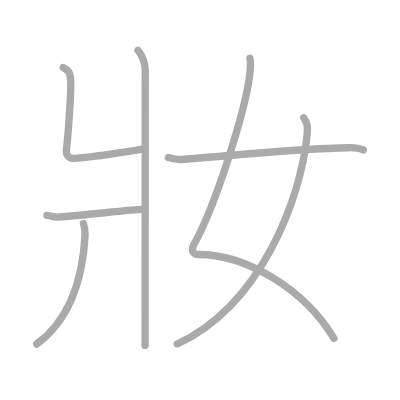
t = 0.00 s
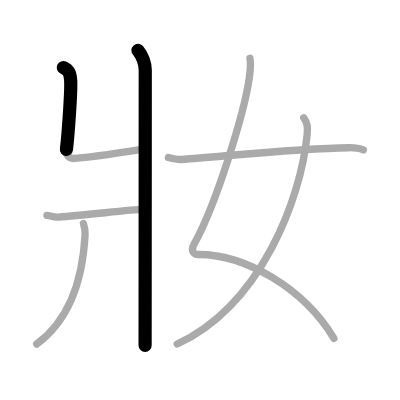
t = 1.50 s
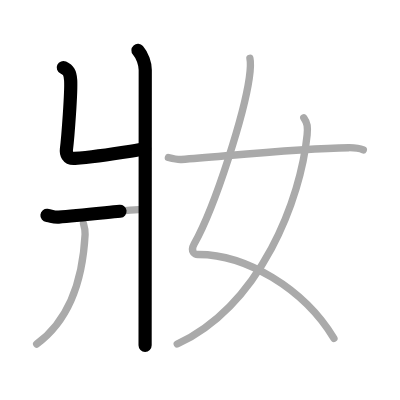
t = 2.75 s
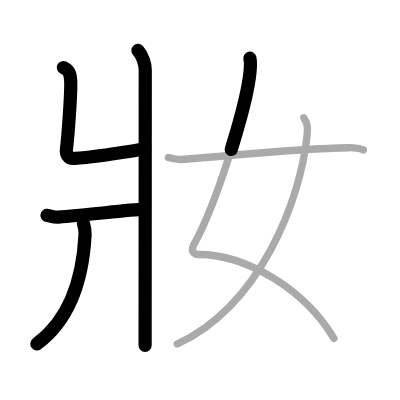
t = 4.25 s
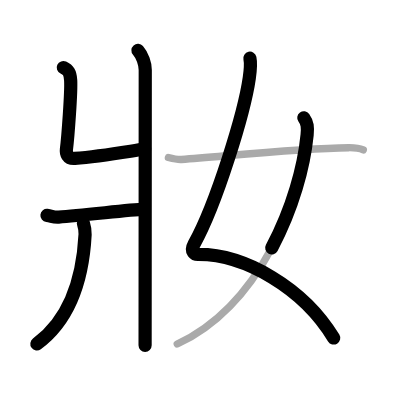
t = 5.50 s
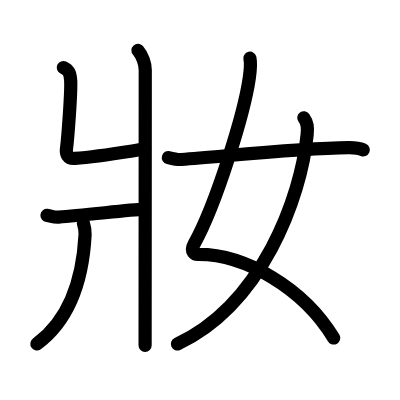
t = 7.00 s

The animated SVG that drew these frames (rendered in a browser with its animation timeline set to each time). Animation: 7 SMIL elements (animate=7); one cycle of 7.00 s.

<?xml version="1.0" standalone="no"?>
<!DOCTYPE svg PUBLIC "-//W3C//DTD SVG 1.1//EN"   "http://www.w3.org/Graphics/SVG/1.1/DTD/svg11.dtd">
<svg width="400px" height="400px"  version="1.1" xmlns="http://www.w3.org/2000/svg">
  <defs>
    <marker id="Triangle" viewBox="0 0 10 10" refX="0" refY="5" markerUnits="strokeWidth" markerWidth="3" style="stroke-opacity:0%;fill:#aaaaaa;" markerHeight="2" orient="auto">
      <path d="M 0 0 L 10 5 L 0 10 z" />
    </marker>
    
    <marker id="Arrow" viewBox="0 0 10 10" refX="5" refY="5" markerUnits="strokeWidth" markerWidth="1.8" style="stroke-opacity:0%;fill:#770000;" markerHeight="2" orient="auto">
      <path d="M 0 4 L 6 4 L 4 1 L 10 5 L 4 9 L 6 6 L 0 6 z" />
        <circle cx="5" cy="5" r="5" />
      </marker>
    
    <marker id="TriangleRed" viewBox="0 0 10 10" refX="0" refY="5" markerUnits="strokeWidth" markerWidth="3" style="stroke-opacity:0%;fill:#CC0000;" markerHeight="2" orient="auto">
      <path d="M 0 0 L 10 5 L 0 10 z" />
    </marker>
    
    <marker id="ArrowRed" viewBox="0 0 10 10" refX="5" refY="5" markerUnits="strokeWidth" markerWidth="1.8" style="stroke-opacity:0%;fill:#CC0000;" markerHeight="2" orient="auto">
      <path d="M 0 4 L 6 4 L 4 1 L 10 5 L 4 9 L 6 6 L 0 6 z" />
        <circle cx="5" cy="5" r="5" />
      </marker>
    
  </defs>
  
  <path style="fill:#ffffff; fill-opacity:100%; fill-rule:evenodd; stroke-width:0;" d="M 0 0 L 400px 0 L 400px 400px L 0 400px L 0 0" />

  <g transform="scale(3.6697247706422 3.6697247706422)">
<path style="fill:none; fill-opacity:0%; fill-rule:evenodd; stroke:#aaaaaa; stroke-opacity:100%; stroke-width: 1.5pt; stroke-linejoin:round; stroke-linecap:round;" d="M37.6 13.72c1.21 1.37 1.98 3.71 1.98 5.33c0 15.46-0.04 69.81-0.04 75.08"></path>
<path style="fill:none; fill-opacity:0%; fill-rule:evenodd; stroke:#aaaaaa; stroke-opacity:100%; stroke-width: 1.5pt; stroke-linejoin:round; stroke-linecap:round;" d="M17.25 18.42c1.37 0.64 1.89 1.38 2.01 3.48c0.18 3.15-0.74 15.51-1.16 18.81c-0.14 1.05 0.24 2.62 2.28 2.46C27.56 42.6 35 41.25 39.56 40.6"></path>
<path style="fill:none; fill-opacity:0%; fill-rule:evenodd; stroke:#aaaaaa; stroke-opacity:100%; stroke-width: 1.5pt; stroke-linejoin:round; stroke-linecap:round;" d="M12.8 58.68c1.33 0.14 1.61 0.57 3.17 0.47c6.66-0.42 18.69-1.92 23.34-2.15"></path>
<path style="fill:none; fill-opacity:0%; fill-rule:evenodd; stroke:#aaaaaa; stroke-opacity:100%; stroke-width: 1.5pt; stroke-linejoin:round; stroke-linecap:round;" d="M22.74 60.89c0.26 0.86 0.51 1.72 0.45 2.97C22.5 77.25 18.5 87.5 10 93.75"></path>
<path style="fill:none; fill-opacity:0%; fill-rule:evenodd; stroke:#aaaaaa; stroke-opacity:100%; stroke-width: 1.5pt; stroke-linejoin:round; stroke-linecap:round;" d="M68.1 15.87c0.34 1.54 0.1 3.48-0.17 5.39C66.6 30.64 59 55.5 52.9 66.51c-1.22 2.21 0.31 2.83 1.01 2.83C66.75 69.25 82.75 78.5 91 92.22"></path>
<path style="fill:none; fill-opacity:0%; fill-rule:evenodd; stroke:#aaaaaa; stroke-opacity:100%; stroke-width: 1.5pt; stroke-linejoin:round; stroke-linecap:round;" d="M82.79 32.09c1.01 1.42 1.1 2.53 0.9 4.67C82 54 71.25 83 48.29 93.75"></path>
<path style="fill:none; fill-opacity:0%; fill-rule:evenodd; stroke:#aaaaaa; stroke-opacity:100%; stroke-width: 1.5pt; stroke-linejoin:round; stroke-linecap:round;" d="M45.88 42.93c1.39 0.35 2.87 0.58 3.54 0.53c14.06-1.09 32.23-3.06 45.65-3.21c1.11-0.01 3.03 0.21 3.93 0.61"></path>

<path style="fill:none; fill-opacity:0%; fill-rule:evenodd; stroke:#000000; stroke-opacity:100%; stroke-width: 2.7pt; stroke-linejoin:round; stroke-linecap:round;" d="M37.6 13.72c1.21 1.37 1.98 3.71 1.98 5.33c0 15.46-0.04 69.81-0.04 75.08" pathLength="100" stroke-dashoffset="100" stroke-dasharray="100 105"><animate id="dashAnim1" attributeName="stroke-dashoffset" from="100" to="0" dur="1s" calcMode="linear" fill="freeze"/></path>
<path style="fill:none; fill-opacity:0%; fill-rule:evenodd; stroke:#000000; stroke-opacity:100%; stroke-width: 2.7pt; stroke-linejoin:round; stroke-linecap:round;" d="M17.25 18.42c1.37 0.64 1.89 1.38 2.01 3.48c0.18 3.15-0.74 15.51-1.16 18.81c-0.14 1.05 0.24 2.62 2.28 2.46C27.56 42.6 35 41.25 39.56 40.6" pathLength="100" stroke-dashoffset="100" stroke-dasharray="100 105"><animate id="dashAnim2" attributeName="stroke-dashoffset" from="100" to="0" dur="1s" calcMode="linear" begin="dashAnim1.end" fill="freeze"/></path>
<path style="fill:none; fill-opacity:0%; fill-rule:evenodd; stroke:#000000; stroke-opacity:100%; stroke-width: 2.7pt; stroke-linejoin:round; stroke-linecap:round;" d="M12.8 58.68c1.33 0.14 1.61 0.57 3.17 0.47c6.66-0.42 18.69-1.92 23.34-2.15" pathLength="100" stroke-dashoffset="100" stroke-dasharray="100 105"><animate id="dashAnim3" attributeName="stroke-dashoffset" from="100" to="0" dur="1s" calcMode="linear" begin="dashAnim2.end" fill="freeze"/></path>
<path style="fill:none; fill-opacity:0%; fill-rule:evenodd; stroke:#000000; stroke-opacity:100%; stroke-width: 2.7pt; stroke-linejoin:round; stroke-linecap:round;" d="M22.74 60.89c0.26 0.86 0.51 1.72 0.45 2.97C22.5 77.25 18.5 87.5 10 93.75" pathLength="100" stroke-dashoffset="100" stroke-dasharray="100 105"><animate id="dashAnim4" attributeName="stroke-dashoffset" from="100" to="0" dur="1s" calcMode="linear" begin="dashAnim3.end" fill="freeze"/></path>
<path style="fill:none; fill-opacity:0%; fill-rule:evenodd; stroke:#000000; stroke-opacity:100%; stroke-width: 2.7pt; stroke-linejoin:round; stroke-linecap:round;" d="M68.1 15.87c0.34 1.54 0.1 3.48-0.17 5.39C66.6 30.64 59 55.5 52.9 66.51c-1.22 2.21 0.31 2.83 1.01 2.83C66.75 69.25 82.75 78.5 91 92.22" pathLength="100" stroke-dashoffset="100" stroke-dasharray="100 105"><animate id="dashAnim5" attributeName="stroke-dashoffset" from="100" to="0" dur="1s" calcMode="linear" begin="dashAnim4.end" fill="freeze"/></path>
<path style="fill:none; fill-opacity:0%; fill-rule:evenodd; stroke:#000000; stroke-opacity:100%; stroke-width: 2.7pt; stroke-linejoin:round; stroke-linecap:round;" d="M82.79 32.09c1.01 1.42 1.1 2.53 0.9 4.67C82 54 71.25 83 48.29 93.75" pathLength="100" stroke-dashoffset="100" stroke-dasharray="100 105"><animate id="dashAnim6" attributeName="stroke-dashoffset" from="100" to="0" dur="1s" calcMode="linear" begin="dashAnim5.end" fill="freeze"/></path>
<path style="fill:none; fill-opacity:0%; fill-rule:evenodd; stroke:#000000; stroke-opacity:100%; stroke-width: 2.7pt; stroke-linejoin:round; stroke-linecap:round;" d="M45.88 42.93c1.39 0.35 2.87 0.58 3.54 0.53c14.06-1.09 32.23-3.06 45.65-3.21c1.11-0.01 3.03 0.21 3.93 0.61" pathLength="100" stroke-dashoffset="100" stroke-dasharray="100 105"><animate id="dashAnim7" attributeName="stroke-dashoffset" from="100" to="0" dur="1s" calcMode="linear" begin="dashAnim6.end" fill="freeze"/></path>

</g>

</svg>  
          
